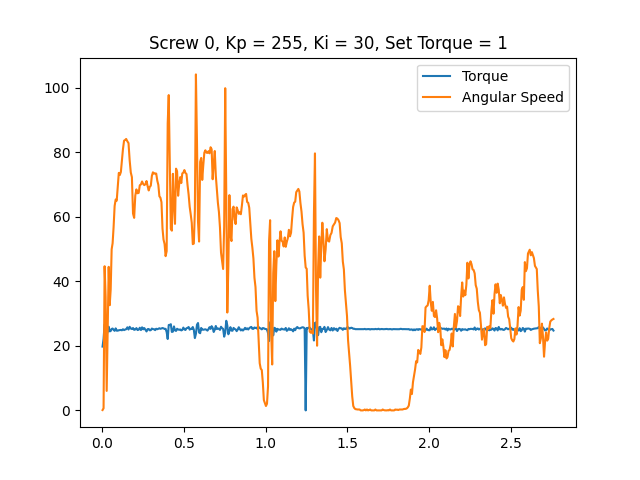

Source data for this figure (header and first rows):
time, angular speed, torque, linear speed
0.0003273, 0.1047, 19.77, 0
0.006601, 0.6632, 22.16, 0
0.01298, 44.66, 26.62, 0
0.01922, 35.1, 26.36, 0
0.0257, 6.039, 23.53, 0
0.03177, 25.59, 24.35, 0
0.038, 44.47, 25.93, 0
0.04418, 32.59, 24.49, 0
0.05017, 37.45, 24.59, 0
0.05604, 49.92, 25.23, 0
0.06196, 51.78, 25.36, 0
0.06794, 56.78, 24.96, 0
0.07431, 63.34, 24.65, 0
0.08068, 65.33, 25.41, 0
0.08701, 64.96, 24.7, 0
0.09357, 69.32, 24.7, 0
0.09988, 73.58, 24.83, 0
0.1062, 72.92, 24.9, 0
0.1125, 73.86, 24.93, 0
0.1189, 77.58, 24.81, 0
0.1253, 80.95, 25.14, 0
0.1321, 83.57, 24.88, 0
0.1384, 83.76, 25.04, 0
0.1449, 84.09, 25.14, 0
0.1522, 83.36, 25.73, 0
0.1593, 82.8, 25.06, 0
0.1664, 77.48, 25.89, 0
0.1732, 73.72, 25.36, 0
0.1801, 72.26, 25.22, 0
0.187, 60.96, 25.52, 0
0.1938, 59.66, 24.96, 0
0.2008, 66.55, 25.07, 0
0.2076, 68.47, 25.49, 0
0.2147, 67.26, 24.9, 0
0.2216, 67.39, 25.01, 0
0.2284, 69.74, 25.6, 0
0.2354, 70.01, 24.9, 0
0.2422, 70.91, 25.73, 0
0.2492, 70.14, 25.12, 0
0.2559, 69.8, 25.51, 0
0.2629, 70.07, 24.94, 0
0.2696, 71.05, 24.46, 0
0.2763, 69.48, 25.17, 0
0.283, 68.14, 25.22, 0
0.2894, 69.25, 24.81, 0
0.2957, 69.62, 24.85, 0
0.3023, 72.64, 25.36, 0
0.3087, 73.76, 25.17, 0
0.3157, 73.36, 25.15, 0
0.3224, 73.43, 24.86, 0
0.3289, 73.36, 25.3, 0
0.3355, 71.17, 25.14, 0
0.3419, 69.87, 25.3, 0
0.3483, 66.34, 25.44, 0
0.3547, 65.89, 25.27, 0
0.3611, 64.51, 25.41, 0
0.3674, 56.32, 25.52, 0
0.3737, 52.92, 25.41, 0
0.38, 51.57, 25.25, 0
0.3864, 47.79, 25.27, 0
... 367 more rows
